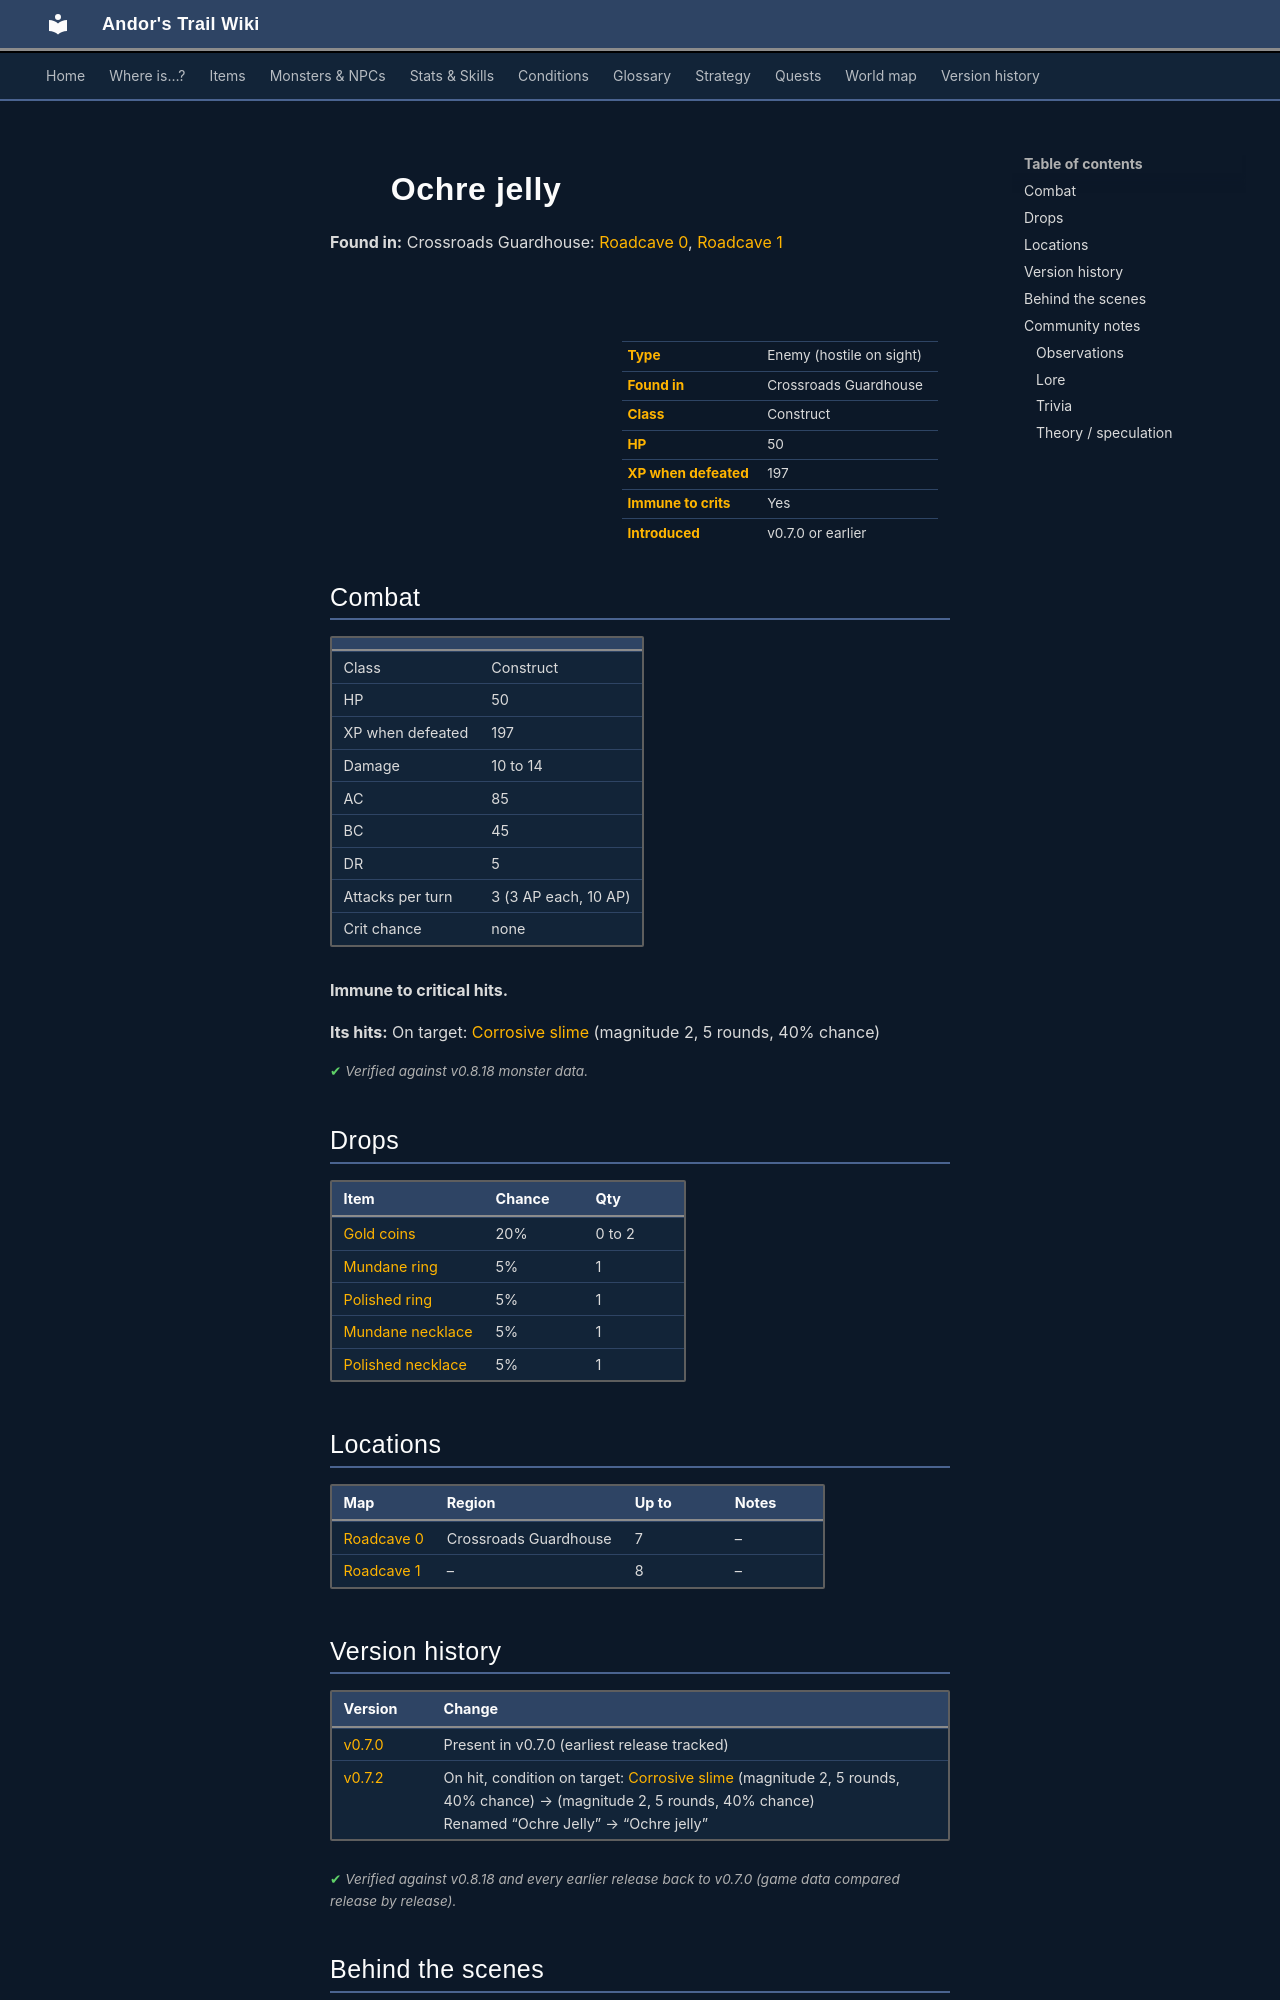

repository: asdfghjkl628/Andor-s-Trail-Wikiiii · page: monsters/jelly4/index.html · generator: mkdocs

---
description: "Ochre jelly is an enemy in Andor's Trail (construct) with 50 HP, worth 197 XP, found in Crossroads Guardhouse. Drops: Gold coins, Mundane ring, Polished ring, Mundane necklace."
---

# ![](../assets/icons/monsters/monsters_tometik2_0.png){ .sprite } Ochre jelly

**Found in:** Crossroads Guardhouse: [Roadcave 0](../maps/roadcave0.md), [Roadcave 1](../maps/roadcave1.md)

<div class="infobox" markdown>

<p class="ib-img"><img class="sprite" src="../../assets/icons/monsters/monsters_tometik2_0.png" alt=""></p>

| | |
|---|---|
| **Type** | Enemy (hostile on sight) |
| **Found in** | Crossroads Guardhouse |
| **Class** | Construct |
| **HP** | 50 |
| **XP when defeated** | 197 |
| **Immune to crits** | Yes |
| **Introduced** | v0.7.0 or earlier |

</div>

## Combat

| | |
|---|---|
| Class | Construct |
| HP | 50 |
| XP when defeated | 197 |
| Damage | 10 to 14 |
| AC | 85 |
| BC | 45 |
| DR | 5 |
| Attacks per turn | 3 (3 AP each, 10 AP) |
| Crit chance | none |

**Immune to critical hits.**

**Its hits:** On target: [Corrosive slime](../conditions/slime.md) (magnitude 2, 5 rounds, 40% chance)


<p class="verified">Verified against v0.8.18 monster data.</p>

## Drops

| Item | Chance | Qty |
|---|---|---|
| [Gold coins](../items/gold.md) | 20% | 0 to 2 |
| [Mundane ring](../items/ring1.md) | 5% | 1 |
| [Polished ring](../items/ring2.md) | 5% | 1 |
| [Mundane necklace](../items/junk_necklace0.md) | 5% | 1 |
| [Polished necklace](../items/junk_necklace1.md) | 5% | 1 |

## Locations

| Map | Region | Up to | Notes |
|---|---|---|---|
| [Roadcave 0](../maps/roadcave0.md) | Crossroads Guardhouse | 7 | – |
| [Roadcave 1](../maps/roadcave1.md) | – | 8 | – |


## Version history

| Version | Change |
|---|---|
| [v0.7.0](../versions/0.7.0.md) | Present in v0.7.0 (earliest release tracked) |
| [v0.7.2](../versions/0.7.2.md) | On hit, condition on target: [Corrosive slime](../conditions/slime.md) (magnitude 2, 5 rounds, 40% chance) → (magnitude 2, 5 rounds, 40% chance)<br>Renamed “Ochre Jelly” → “Ochre jelly” |

<p class="verified">Verified against v0.8.18 and every earlier release back to v0.7.0 (game data compared release by release).</p>


## Behind the scenes

*How the game data handles this character. Not needed for playing.*

??? info "How the XP value is calculated"

    The game computes each enemy's experience value when it loads the data (`MonsterTypeParser.java`):

    XP = ⌈(attacks per turn × attack chance × average damage × (1 + critical skill × critical multiplier) × 3 + HP × (1 + block chance) + 9 × damage resistance) × 0.7⌉

    Percentages are used as fractions (e.g. 60% = 0.6). Enemies whose attacks inflict a condition are worth 50 XP more. The More Exp skill adds a percentage on top.

??? info "Technical information"

    | | |
    |---|---|
    | Entry ID | `jelly4` |
    | Type (wiki) | Enemy |
    | Spawn group | `jelly2` |
    | Loot table | `jelly` |
    | Conversation | – |
    | Faction | – |
    | Movement | – |
    | Icon | `monsters_tometik2:0` |
    | Defined in | `res/raw/monsterlist_v070_roadcave.json` |

    Raw data:

    ```json
    {
     "id": "jelly4",
     "name": "Ochre jelly",
     "iconID": "monsters_tometik2:0",
     "maxHP": 50,
     "moveCost": 5,
     "monsterClass": "construct",
     "attackDamage": {
      "min": 10,
      "max": 14
     },
     "spawnGroup": "jelly2",
     "droplistID": "jelly",
     "attackCost": 3,
     "attackChance": 85,
     "blockChance": 45,
     "damageResistance": 5,
     "hitEffect": {
      "conditionsTarget": [
       {
        "condition": "slime",
        "magnitude": 2,
        "duration": 5,
        "chance": "40"
       }
      ]
     }
    }
    ```


## Community notes

<small>Written by players, not generated from game data. **Observations**: what players notice in-game · **Lore**: the in-world story · **Trivia**: real-world facts, references, development history · **Theory / speculation**: unconfirmed ideas; may just be unfinished content</small>
